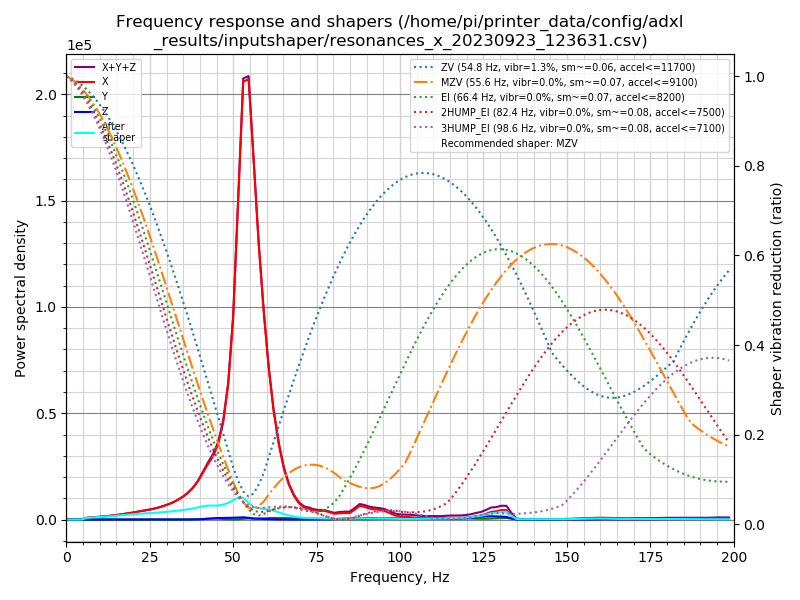

The data file committed next to this chart (first rows):
freq, psd_x, psd_y, psd_z, psd_xyz
0.0, 2.411e+03, 4.857e+01, 4.228e+01, 2.502e+03
1.5, 1.380e+03, 1.017e+02, 4.917e+01, 1.531e+03
3.0, 8.608e+01, 8.854e+01, 3.342e+01, 2.080e+02
4.5, 1.241e+03, 9.120e+01, 3.073e+01, 1.363e+03
6.1, 4.820e+03, 9.540e+01, 4.074e+01, 4.956e+03
7.6, 7.632e+03, 8.995e+01, 5.006e+01, 7.772e+03
9.1, 1.085e+04, 9.338e+01, 3.933e+01, 1.099e+04
10.6, 1.459e+04, 9.581e+01, 3.969e+01, 1.473e+04
12.1, 1.941e+04, 1.019e+02, 3.888e+01, 1.955e+04
13.6, 2.550e+04, 1.041e+02, 4.493e+01, 2.565e+04
15.2, 3.306e+04, 1.047e+02, 4.768e+01, 3.321e+04
16.7, 4.195e+04, 1.067e+02, 5.290e+01, 4.211e+04
18.2, 5.233e+04, 1.062e+02, 5.586e+01, 5.249e+04
19.7, 6.380e+04, 1.060e+02, 4.969e+01, 6.396e+04
21.2, 7.748e+04, 1.224e+02, 4.256e+01, 7.764e+04
22.7, 9.348e+04, 1.430e+02, 5.050e+01, 9.368e+04
24.3, 1.093e+05, 1.525e+02, 7.792e+01, 1.095e+05
25.8, 1.279e+05, 1.722e+02, 1.163e+02, 1.282e+05
27.3, 1.516e+05, 2.034e+02, 1.434e+02, 1.519e+05
28.8, 1.801e+05, 1.961e+02, 1.266e+02, 1.805e+05
30.3, 2.134e+05, 1.932e+02, 1.136e+02, 2.137e+05
31.8, 2.546e+05, 3.097e+02, 2.217e+02, 2.551e+05
33.3, 3.070e+05, 6.442e+02, 4.644e+02, 3.082e+05
34.9, 3.747e+05, 1.215e+03, 8.322e+02, 3.767e+05
36.4, 4.579e+05, 2.127e+03, 1.388e+03, 4.614e+05
37.9, 5.642e+05, 3.461e+03, 2.222e+03, 5.699e+05
39.4, 7.089e+05, 6.017e+03, 3.983e+03, 7.189e+05
40.9, 8.989e+05, 1.109e+04, 8.211e+03, 9.182e+05
42.4, 1.104e+06, 1.825e+04, 1.639e+04, 1.139e+06
44.0, 1.317e+06, 2.227e+04, 2.673e+04, 1.366e+06
45.5, 1.615e+06, 1.924e+04, 3.283e+04, 1.667e+06
47.0, 2.156e+06, 1.104e+04, 3.514e+04, 2.202e+06
48.5, 3.092e+06, 4.311e+03, 3.910e+04, 3.136e+06
50.0, 4.786e+06, 2.253e+03, 4.264e+04, 4.831e+06
51.5, 7.765e+06, 6.142e+03, 5.012e+04, 7.822e+06
53.0, 1.094e+07, 1.951e+04, 5.647e+04, 1.102e+07
54.6, 1.133e+07, 2.737e+04, 4.503e+04, 1.141e+07
56.1, 9.515e+06, 2.222e+04, 2.895e+04, 9.566e+06
57.6, 7.516e+06, 2.201e+04, 2.258e+04, 7.561e+06
59.1, 5.823e+06, 3.126e+04, 1.642e+04, 5.871e+06
60.6, 4.344e+06, 4.323e+04, 1.103e+04, 4.398e+06
62.1, 3.168e+06, 4.835e+04, 7.007e+03, 3.223e+06
63.7, 2.229e+06, 4.765e+04, 3.938e+03, 2.281e+06
65.2, 1.551e+06, 4.408e+04, 1.906e+03, 1.597e+06
66.7, 1.083e+06, 3.993e+04, 8.456e+02, 1.123e+06
68.2, 7.590e+05, 3.485e+04, 5.646e+02, 7.944e+05
69.7, 5.327e+05, 3.350e+04, 8.054e+02, 5.670e+05
71.2, 4.062e+05, 3.885e+04, 1.189e+03, 4.463e+05
72.8, 3.627e+05, 4.308e+04, 1.852e+03, 4.076e+05
74.3, 3.244e+05, 2.923e+04, 2.665e+03, 3.563e+05
75.8, 3.085e+05, 2.393e+04, 5.263e+03, 3.377e+05
77.3, 3.164e+05, 1.937e+04, 8.448e+03, 3.442e+05
78.8, 2.757e+05, 1.230e+04, 1.126e+04, 2.992e+05
80.3, 2.193e+05, 1.180e+04, 2.065e+04, 2.518e+05
81.8, 2.406e+05, 1.737e+04, 3.373e+04, 2.917e+05
83.4, 2.553e+05, 1.676e+04, 3.716e+04, 3.092e+05
84.9, 2.588e+05, 1.620e+04, 4.085e+04, 3.159e+05
86.4, 3.994e+05, 2.062e+04, 4.803e+04, 4.680e+05
87.9, 5.683e+05, 1.851e+04, 5.628e+04, 6.431e+05
89.4, 5.285e+05, 1.436e+04, 6.700e+04, 6.098e+05
... 72 more rows
